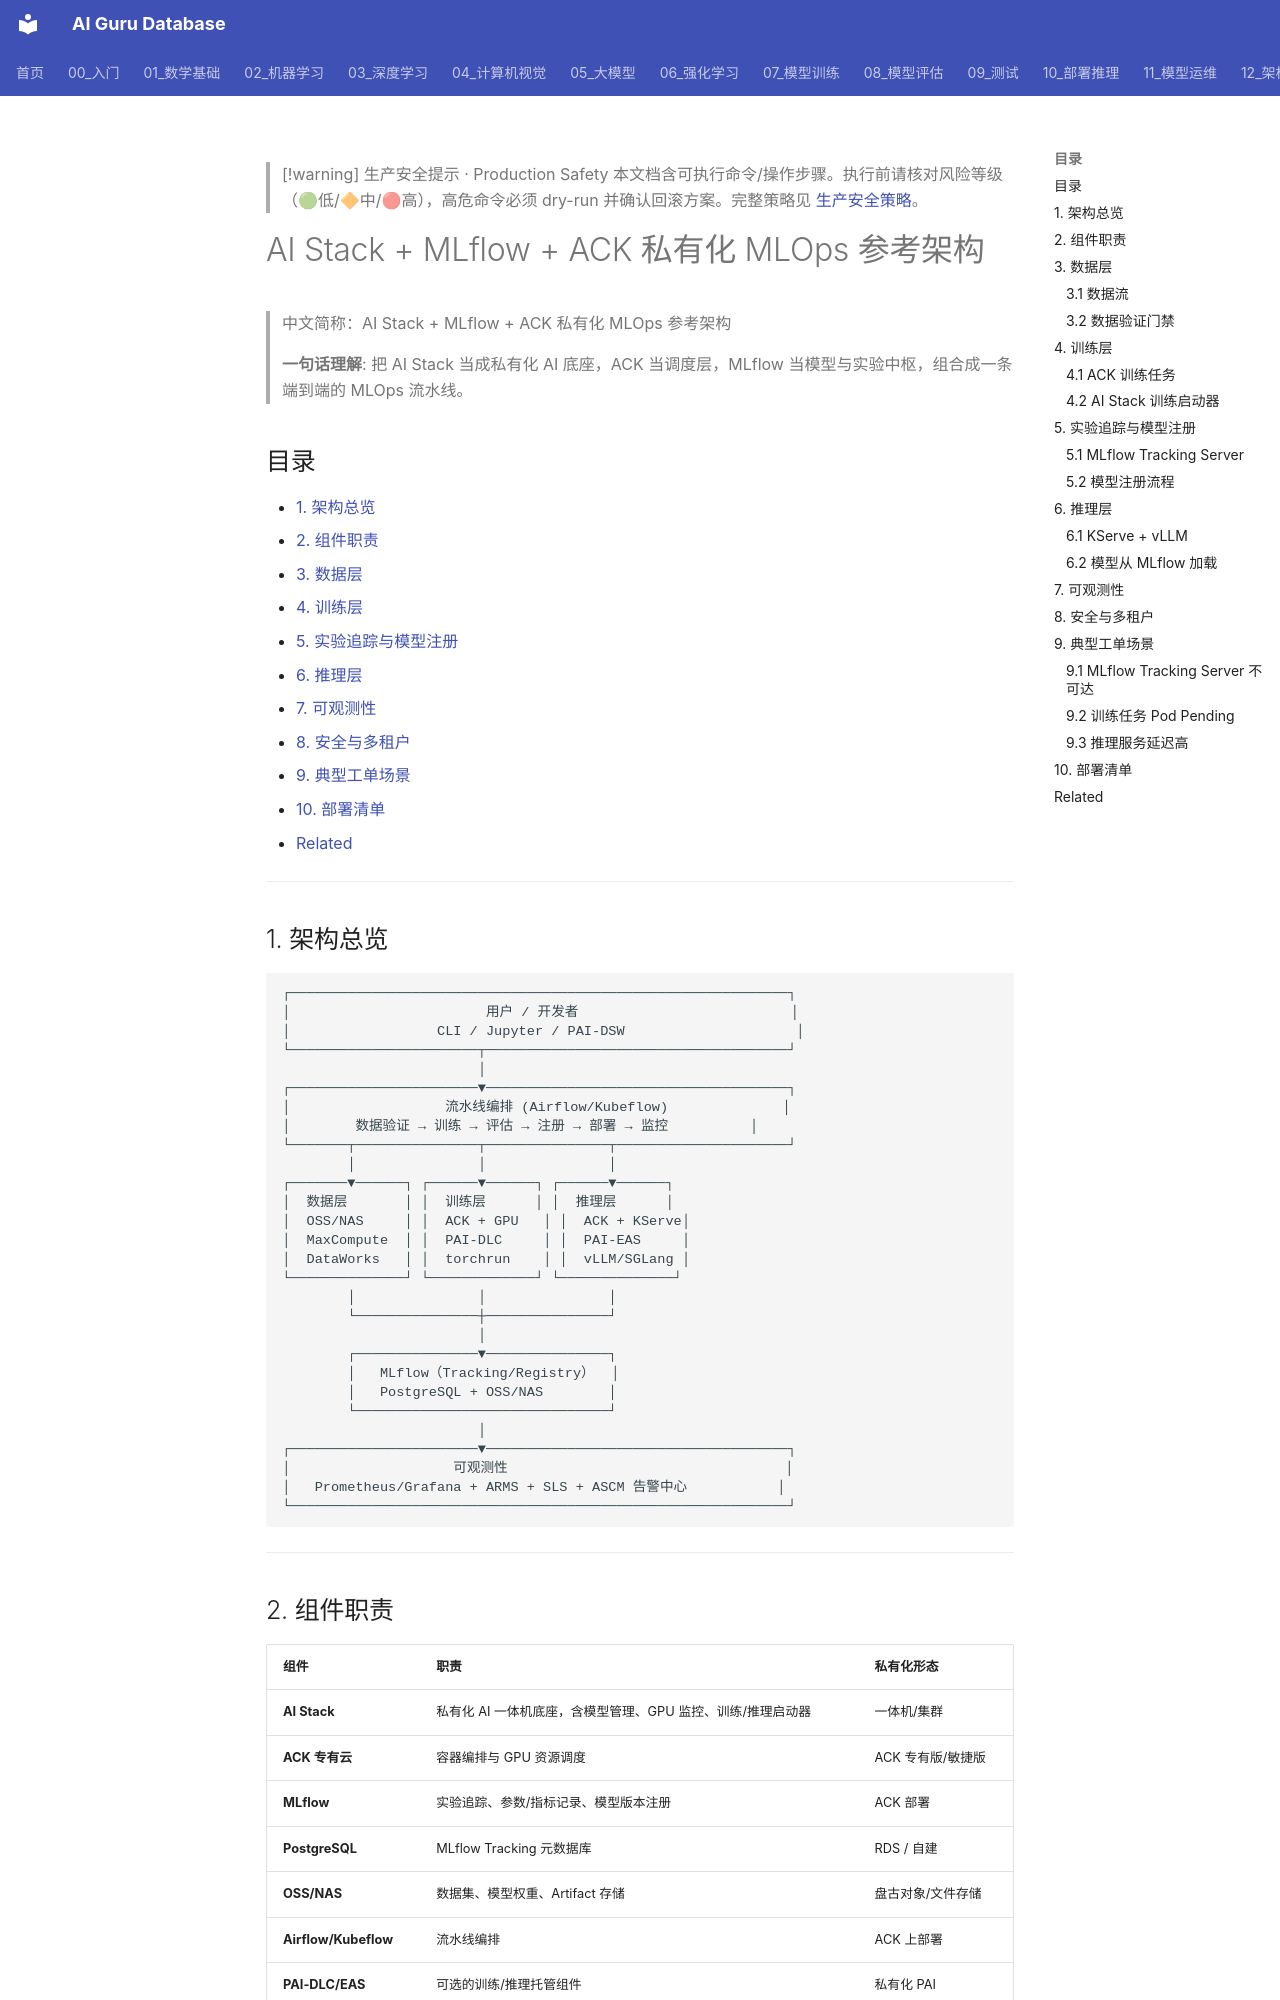

repository: ai-guru-global/ai-guru-database · page: 12_架构基建/03_AI技术栈/07_AI技术栈_MLOps_参考_架构/index.html · generator: mkdocs

---
title: "AI Stack + MLflow + ACK 私有化 MLOps 参考架构"
category: 12-architecture-infrastructure
subcategory: ai-stack
tags: ["ai-stack", "mlflow", "ack", "proprietary-cloud", "mlops", "kubernetes", "k8s", "alibaba-cloud"]
summary: "面向阿里云专有云的 AI Stack MLOps 私有化参考架构，覆盖数据验证、训练、实验追踪、模型注册、推理部署与可观测性的完整流水线。"
created: 2026-06-26
updated: 2026-06-26
tier: supporting
sources: []
name_zh: "AI Stack + MLflow + ACK 私有化 MLOps 参考架构"
---

> [!warning] 生产安全提示 · Production Safety
> 本文档含可执行命令/操作步骤。执行前请核对风险等级（🟢低/🔶中/🔴高），高危命令必须 dry-run 并确认回滚方案。完整策略见 [生产安全策略](../../治理/Production_Safety_Policy.md)。
<!-- op-safety-banner v1 -->

# AI Stack + MLflow + ACK 私有化 MLOps 参考架构

> 中文简称：AI Stack + MLflow + ACK 私有化 MLOps 参考架构

> **一句话理解**: 把 AI Stack 当成私有化 AI 底座，ACK 当调度层，MLflow 当模型与实验中枢，组合成一条端到端的 MLOps 流水线。

## 目录

- [1. 架构总览](#1-架构总览)
- [2. 组件职责](#2-组件职责)
- [3. 数据层](#3-数据层)
- [4. 训练层](#4-训练层)
- [5. 实验追踪与模型注册](#5-实验追踪与模型注册)
- [6. 推理层](#6-推理层)
- [7. 可观测性](#7-可观测性)
- [8. 安全与多租户](#8-安全与多租户)
- [9. 典型工单场景](#9-典型工单场景)
- [10. 部署清单](#10-部署清单)
- [Related](#related)

---
